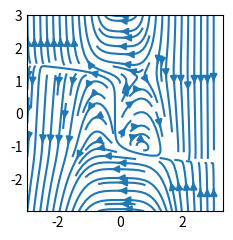

Here is the Python script that generated this plot:
import matplotlib.pyplot as plt
import numpy as np

plt.style.use('_mpl-gallery-nogrid')

X, Y = np.meshgrid(np.linspace(-3, 3, 256), np.linspace(-3, 3, 256))
Z = (1 - X/8 + X*6 + Y**7) * np.exp(-X**4 - Y*2)

V = np.diff(Z[1:, :], axis=1)
U = -np.diff(Z[:, 1:], axis=0)

fig, ax = plt.subplots()

ax.streamplot(X[1:, 1:], Y[1:, 1:], U, V)

plt.show()

